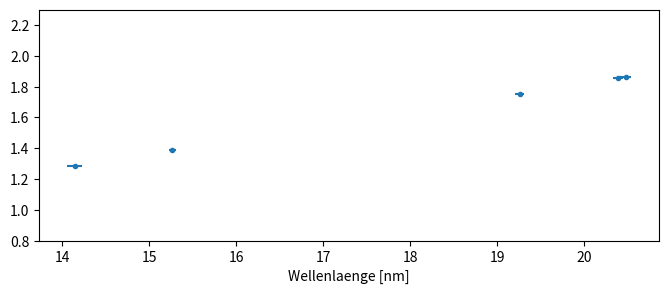

Reproduce this figure in Python. (Note: this script raises an exception after producing the figure.)
# -*- coding: utf-8 -*-
"""
Created on Tue Sep 05 15:11:11 2017

@author: Sebastian
"""

import numpy as np
import matplotlib.pyplot as plt

a = 1658.9
grad = lambda x: 180/np.pi *x
winkel = lambda x: grad(np.arcsin(x/a))

messung = np.array([405.32, 436.74, 547.06, 578.01, 580.24])
std = np.array([2.15, 0.86, 1.06, 1.17, 1.29])

literatur = {'BlueViolet':404.66, 'DarkMagenta':435.83, 'Lime':546.07, 'DarkOrange':576.96, 'Orange':579.07}

plt.figure(1, [8,3])
plt.xlabel("Wellenlaenge [nm]")
plt.ylim(0.8,2.3)
plt.errorbar(winkel(messung), winkel(messung)/11, xerr=np.sqrt(messung/300)*std*grad(1/(a*np.sqrt(1-(winkel(messung)/a)**2))), fmt=".")
for key, value in literatur.iteritems():
    plt.axvline(x=winkel(value), color=key)